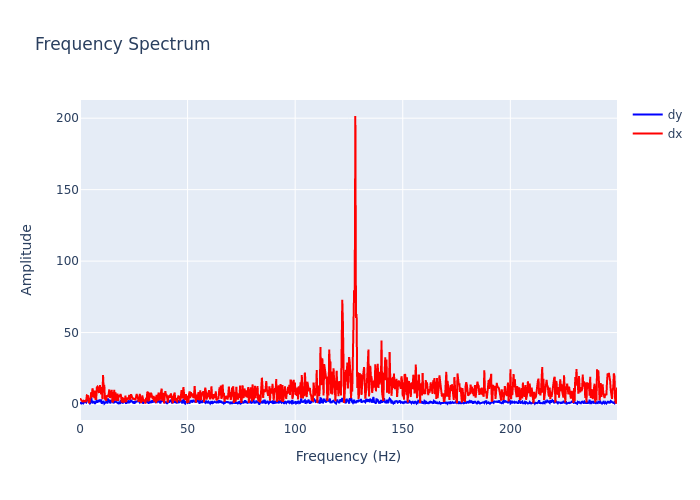

Data behind this chart, as committed beside it:
, frequency, dx, dy
0, 0.0, 3.959, 1.245
1, 0.2895, 3.31, 0.8685
2, 0.579, 3.096, 0.432
3, 0.8686, 2.237, 0.8724
4, 1.158, 1.802, 0.2916
5, 1.448, 1.835, 0.4199
6, 1.737, 2.325, 1.398
7, 2.027, 1.933, 1.147
8, 2.316, 2.121, 1.635
9, 2.606, 1.477, 0.8574
10, 2.895, 2.401, 1.044
11, 3.185, 6.052, 2.396
12, 3.474, 5.689, 2.789
13, 3.764, 5.582, 3.143
14, 4.053, 1.157, 2.4
15, 4.343, 0.7651, 1.431
16, 4.632, 3.883, 0.4231
17, 4.922, 4.132, 0.8015
18, 5.211, 8.328, 4.818
19, 5.501, 4.607, 1.833
20, 5.79, 11.03, 1.448
21, 6.08, 7.028, 0.6089
22, 6.369, 6.717, 2.01
23, 6.659, 4.163, 0.2829
24, 6.948, 9.395, 0.1831
25, 7.238, 3.507, 0.9868
26, 7.528, 3.486, 1.533
27, 7.817, 11.54, 2.781
28, 8.107, 12.18, 0.9612
29, 8.396, 11.47, 2.339
30, 8.686, 8.328, 1.735
31, 8.975, 8.43, 3.032
32, 9.265, 13.3, 2.099
33, 9.554, 11.08, 1.38
34, 9.844, 6.701, 3.225
35, 10.13, 11.8, 0.1767
36, 10.42, 3.415, 1.226
37, 10.71, 20.29, 1.549
38, 11, 10.43, 1.674
39, 11.29, 13.41, 0.3079
40, 11.58, 3.037, 1.12
41, 11.87, 5.592, 1.171
42, 12.16, 2.134, 1.519
43, 12.45, 6.064, 1.533
44, 12.74, 5.255, 0.4019
45, 13.03, 5.077, 3.9
46, 13.32, 6.785, 1.171
47, 13.61, 10.2, 3.014
48, 13.9, 4.307, 1.157
49, 14.19, 5.242, 0.5631
50, 14.48, 8.109, 2.295
51, 14.77, 9.933, 2.147
52, 15.06, 1.338, 2.191
53, 15.34, 1.688, 1.442
54, 15.63, 4.344, 0.5399
55, 15.92, 10.02, 2.422
56, 16.21, 2.438, 1.522
57, 16.5, 8.128, 1.866
58, 16.79, 2.508, 1.544
59, 17.08, 2.963, 1.38
... 803 more rows
